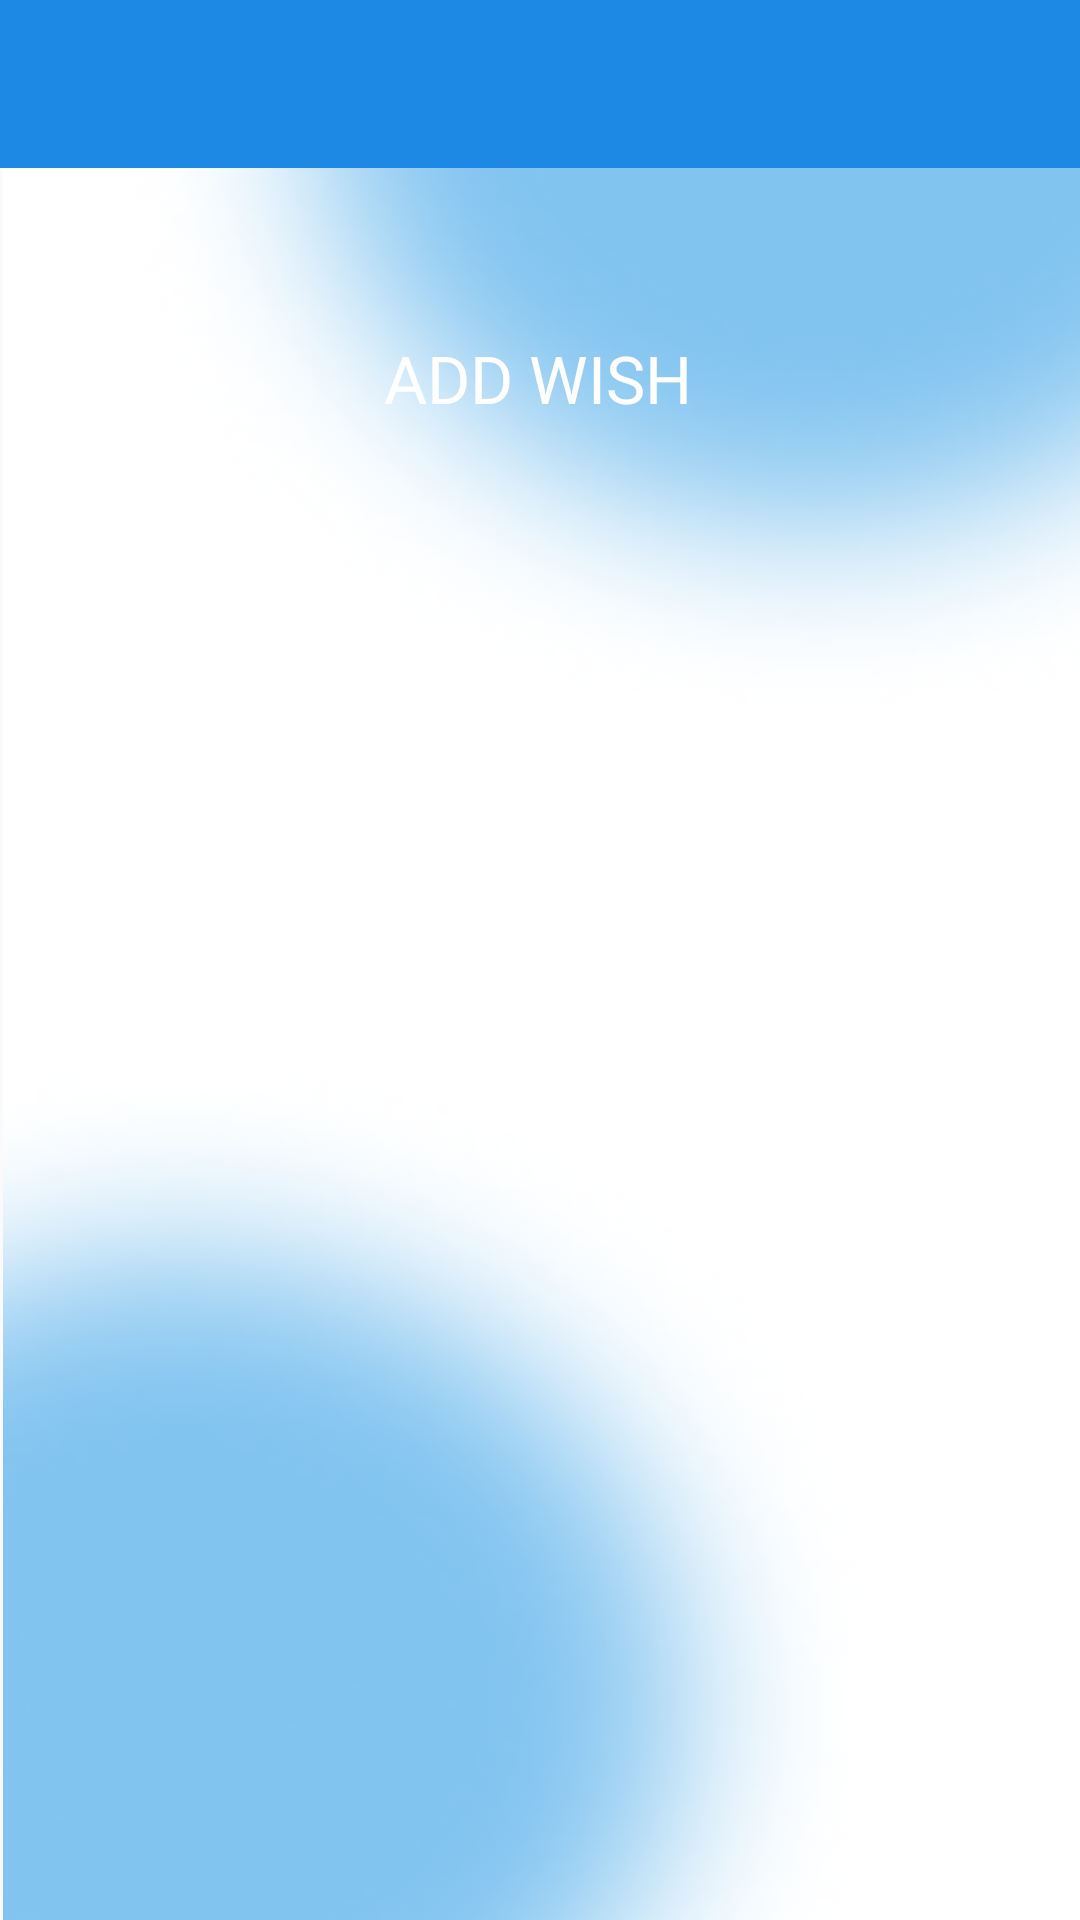

Layout XML and referenced resources for this Android screen:
<!-- AndroidManifest.xml: application theme AppTheme -->
<!-- res/layout/activity_wish_list.xml -->
<?xml version="1.0" encoding="utf-8"?>
<androidx.constraintlayout.widget.ConstraintLayout xmlns:android="http://schemas.android.com/apk/res/android"
    xmlns:app="http://schemas.android.com/apk/res-auto"
    xmlns:tools="http://schemas.android.com/tools"
    android:layout_width="match_parent"
    android:layout_height="match_parent"
    tools:context=".WishListActivity">

    <ImageView
        android:id="@+id/backgroundImage"
        android:layout_width="match_parent"
        android:layout_height="match_parent"
        android:layout_alignParentStart="true"
        android:layout_alignParentTop="true"
        android:layout_alignParentEnd="true"
        android:layout_marginStart="1dp"
        android:layout_marginTop="2dp"
        android:layout_marginEnd="0dp"
        android:scaleType="centerCrop"
        android:src="@drawable/back"
        app:layout_constraintBottom_toBottomOf="parent"
        app:layout_constraintEnd_toEndOf="parent"
        app:layout_constraintHorizontal_bias="0.0"
        app:layout_constraintStart_toStartOf="parent" />

    <androidx.appcompat.widget.Toolbar
        android:id="@+id/toolbar"
        android:layout_width="match_parent"
        android:layout_height="?attr/actionBarSize"
        android:background="#1E88E5"
        app:popupTheme="@style/ThemeOverlay.AppCompat.Light"
        app:theme="@style/ThemeOverlay.AppCompat.Dark.ActionBar"
        app:layout_constraintTop_toTopOf="parent"
        app:layout_constraintStart_toStartOf="parent"
        app:layout_constraintEnd_toEndOf="parent" />

    <Button
        android:id="@+id/add_wish_button"
        android:layout_width="180sp"
        android:layout_height="60sp"
        android:layout_marginTop="40dp"
        android:background="@drawable/rounded_button"
        android:fontFamily="@font/montserratextrabold"
        android:onClick="onClickAddWish"
        android:text="Add wish"
        android:textColor="#FFFFFF"
        android:textSize="22sp"
        app:layout_constraintEnd_toEndOf="parent"
        app:layout_constraintHorizontal_bias="0.497"
        app:layout_constraintStart_toStartOf="parent"
        app:layout_constraintTop_toBottomOf="@+id/toolbar" />

    <androidx.recyclerview.widget.RecyclerView
        android:id="@+id/wishes_recyclerview"
        android:layout_width="match_parent"
        android:layout_height="0dp"
        android:layout_marginTop="30sp"
        app:layout_constraintBottom_toBottomOf="parent"
        app:layout_constraintEnd_toEndOf="parent"
        app:layout_constraintStart_toStartOf="parent"
        app:layout_constraintTop_toBottomOf="@+id/add_wish_button" />

    

</androidx.constraintlayout.widget.ConstraintLayout>
<!-- resources referenced by this layout -->
<resources>
  <!-- drawable back: png bitmap (drawable-v24, 32051 bytes) -->
  <style name="AppTheme" parent="Theme.AppCompat.Light.NoActionBar">
          
          <item name="colorPrimary">@color/colorPrimary</item>
          <item name="colorPrimaryDark">@color/colorPrimaryDark</item>
          <item name="colorAccent">@color/colorAccent</item>
          <item name="windowActionBar">false</item>
          <item name="windowNoTitle">true</item>
      </style>
  <!-- not gathered from this repository: default colours our renderer supplied (Android Studio template values) -->
  <color name="colorPrimary">#FF6200EE</color>
  <color name="colorPrimaryDark">#FF3700B3</color>
  <color name="colorAccent">#FF03DAC5</color>
</resources>
